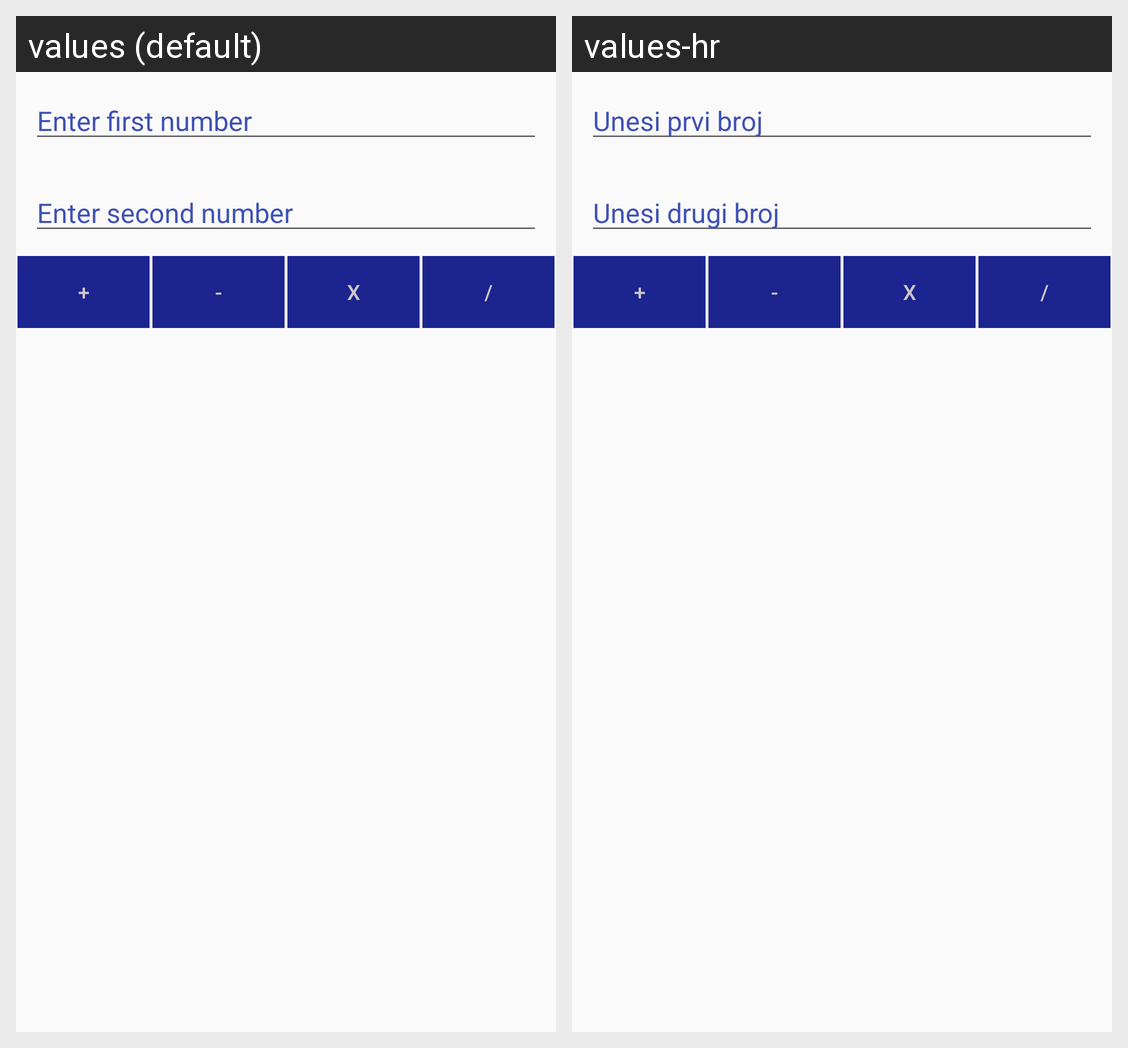

The same Android screen rendered under two of its app's locales, left to right. List the strings drawn on it with the default value and each locale's translation.
Android screen res/layout/activity_calculator.xml rendered under 2 locales, left to right: values (default), values-hr. Device: Nexus 5 (rendered at 1080×1920; each locale shown at half size, 540×960, under a caption strip naming it); theme AppTheme.
Strings drawn on this screen, with the default value and each locale's value (text and hints the layout hard-codes, and strings that could not be matched under every locale, appear in the picture but are not listed):

calculator_inputonehint
  values: Enter first number
  values-hr: Unesi prvi broj

calculator_inputtwohint
  values: Enter second number
  values-hr: Unesi drugi broj

calculator_additionbutton
  values: +
  values-hr: +

calculator_subtractionbutton
  values: -
  values-hr: -

calculator_multiplicationbutton
  values: x
  values-hr: x

calculator_divisionbutton
  values: /
  values-hr: /
